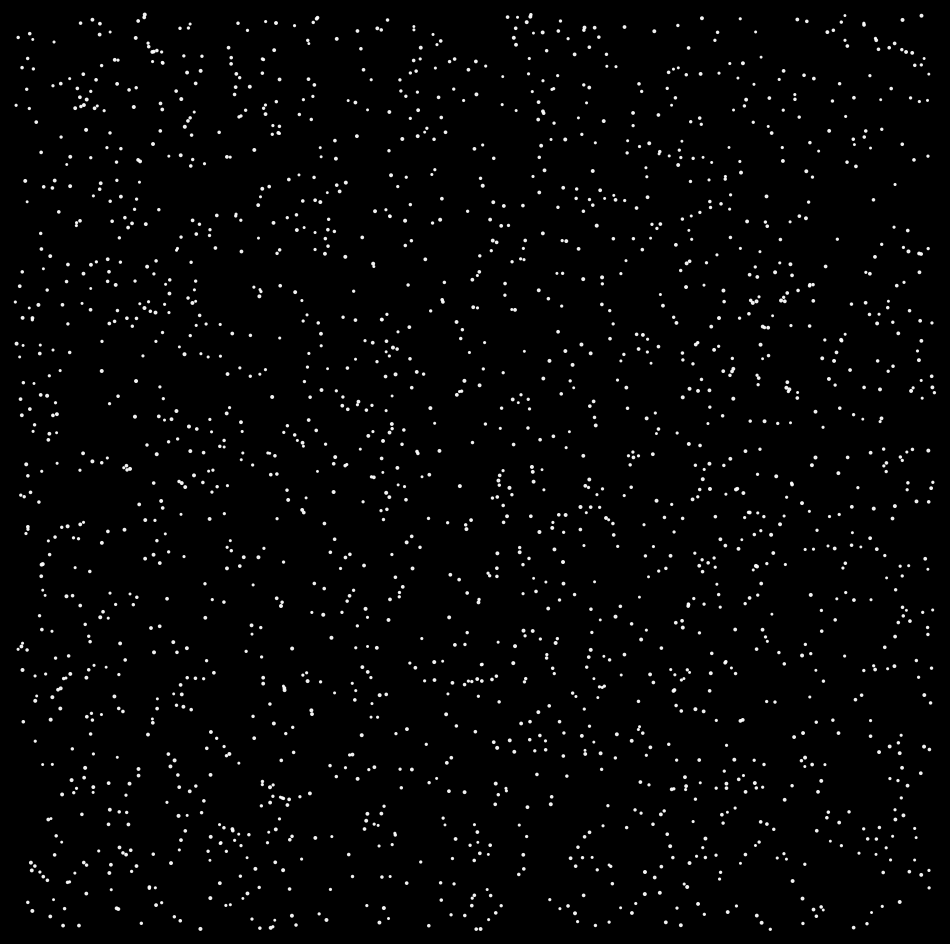

The matplotlib source for this figure: (Note: this script raises an exception after producing the figure.)
import matplotlib.pylab as plt
import numpy as np
import pandas as pd
from math import cos, sin,log,tan,gamma,pi,exp,sqrt
n= 2000

lws = np.random.uniform(1,3,n)
X,Y = np.random.uniform(-10,10,n),np.random.uniform(-10,10,n)
m = 0
for y in range(30):
    p = plt.figure(figsize=(12,12),facecolor='black')
    p = plt.axis('off')
    p = plt.xlim(-10.1,10.1)
    p = plt.ylim(-10.1,10.1)
    plt.scatter(X,Y,color='white',zorder=n**2,alpha=0.9,s=lws*1.2)
    plt.savefig(f'C:/Users/<user>/Pictures/RandomPlots/18122019/plot{m}.png',facecolor='black')
    m+=1
for y in np.linspace(1,0.65,18):
    p = plt.figure(figsize=(12,12),facecolor='black')
    p = plt.axis('off')
    p = plt.xlim(-10.1,10.1)
    p = plt.ylim(-10.1,10.1)
    plt.scatter(X,Y,color='white',zorder=n**2,alpha=0.8,s=lws)
    for i in range(n):
        plt.plot([X[i],X[i]*y],[Y[i],Y[i]*y],alpha=1,color='#4584ff',lw =lws[i]*1.2)
        plt.plot([X[i],X[i]*y],[Y[i],Y[i]*y],alpha=0.8,color='white',lw =lws[i]/1.5)
    plt.savefig(f'C:/Users/<user>/Pictures/RandomPlots/18122019/plot{m}.png',facecolor='black')
    m+=1
for y in np.linspace(1,3,18):
    p = plt.figure(figsize=(12,12),facecolor='black')
    p = plt.axis('off')
    p = plt.xlim(-10.1,10.1)
    p = plt.ylim(-10.1,10.1)
    plt.scatter(X*y,Y*y,color='white',zorder=n**2,alpha=0.8,s=lws)
    for i in range(n):
        plt.plot([X[i]*y,X[i]*0.65*y],[Y[i]*y,Y[i]*0.65*(y**0.85)],alpha=1,color='#4584ff',lw =lws[i]*1.2)
        plt.plot([X[i]*y,X[i]*0.65*y],[Y[i]*y,Y[i]*0.65*(y**0.85)],alpha=0.8,color='white',lw =lws[i]/1.5)
    plt.savefig(f'C:/Users/<user>/Pictures/RandomPlots/18122019/plot{m}.png',facecolor='black')
    m+=1